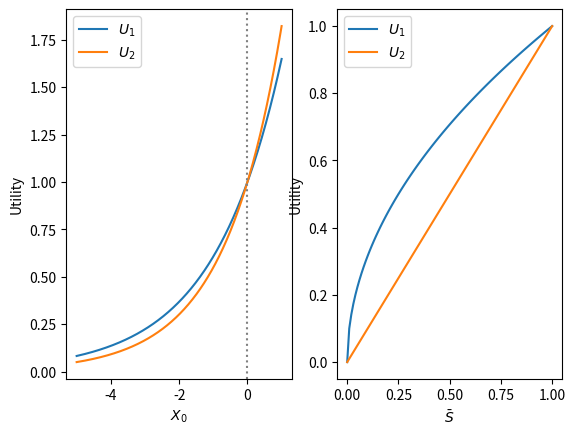

Generate this figure with matplotlib:
import numpy as np
import matplotlib.pyplot as plt

"""
Utility function:
U_i(S_bar) is concave increasing
Group index i < j ==> U_i(S) > U_j(S) and dU_i/dS > dU_j/dS for all S
"""


def U(a, S_bar):
    """
    U_i = a * sqrt(S_bar)
    """
    return a * np.sqrt(S_bar)


def f2(S):
    return S


def f1(S):
    return 1 * np.sqrt(S)


def concave_function_comparison():
    S_low, S_high, S_step = 0, 1, 0.01
    S_range = np.arange(S_low, S_high + S_step, S_step)
    U1 = [f1(S) for S in S_range]
    U2 = [f2(S) for S in S_range]
    fig = plt.figure()
    ax1 = fig.add_subplot()
    ax1.plot(S_range, U1, label=rf'$U_1$')
    ax1.plot(S_range, U2, label=rf'$U_2$')
    ax1.legend()
    plt.show()
    return


def U_vs_X0():
    X_low, X_high, X_step = -5, 1, 0.01
    X_range = np.arange(X_low, X_high + X_step, X_step)
    k1 = 1
    k2 = 0.6
    S1 = [np.exp(k1 * X) for X in X_range]
    S2 = [np.exp(k2 * X) for X in X_range]
    U1 = [f1(S) for S in S1]
    U2 = [f2(S) for S in S2]
    fig = plt.figure()
    ax1 = fig.add_subplot(121)
    ax1.plot(X_range, U1, label=rf'$U_1$')
    ax1.plot(X_range, U2, label=rf'$U_2$')
    ax1.axvline(0, color='grey', linestyle=':')
    ax1.set_xlabel(rf'$X_0$')
    ax1.set_ylabel('Utility')
    ax1.legend()

    S_low, S_high, S_step = 0, 1, 0.01
    S_range = np.arange(S_low, S_high + S_step, S_step)
    U1 = [f1(S) for S in S_range]
    U2 = [f2(S) for S in S_range]
    ax2 = fig.add_subplot(122)
    ax2.plot(S_range, U1, label=rf'$U_1$')
    ax2.plot(S_range, U2, label=rf'$U_2$')
    ax2.set_xlabel(r'$\bar{S}$')
    ax2.set_ylabel('Utility')
    ax2.legend()
    plt.show()
    return


def main():
    U_vs_X0()
    # concave_function_comparison()


if __name__ == '__main__':
    main()
